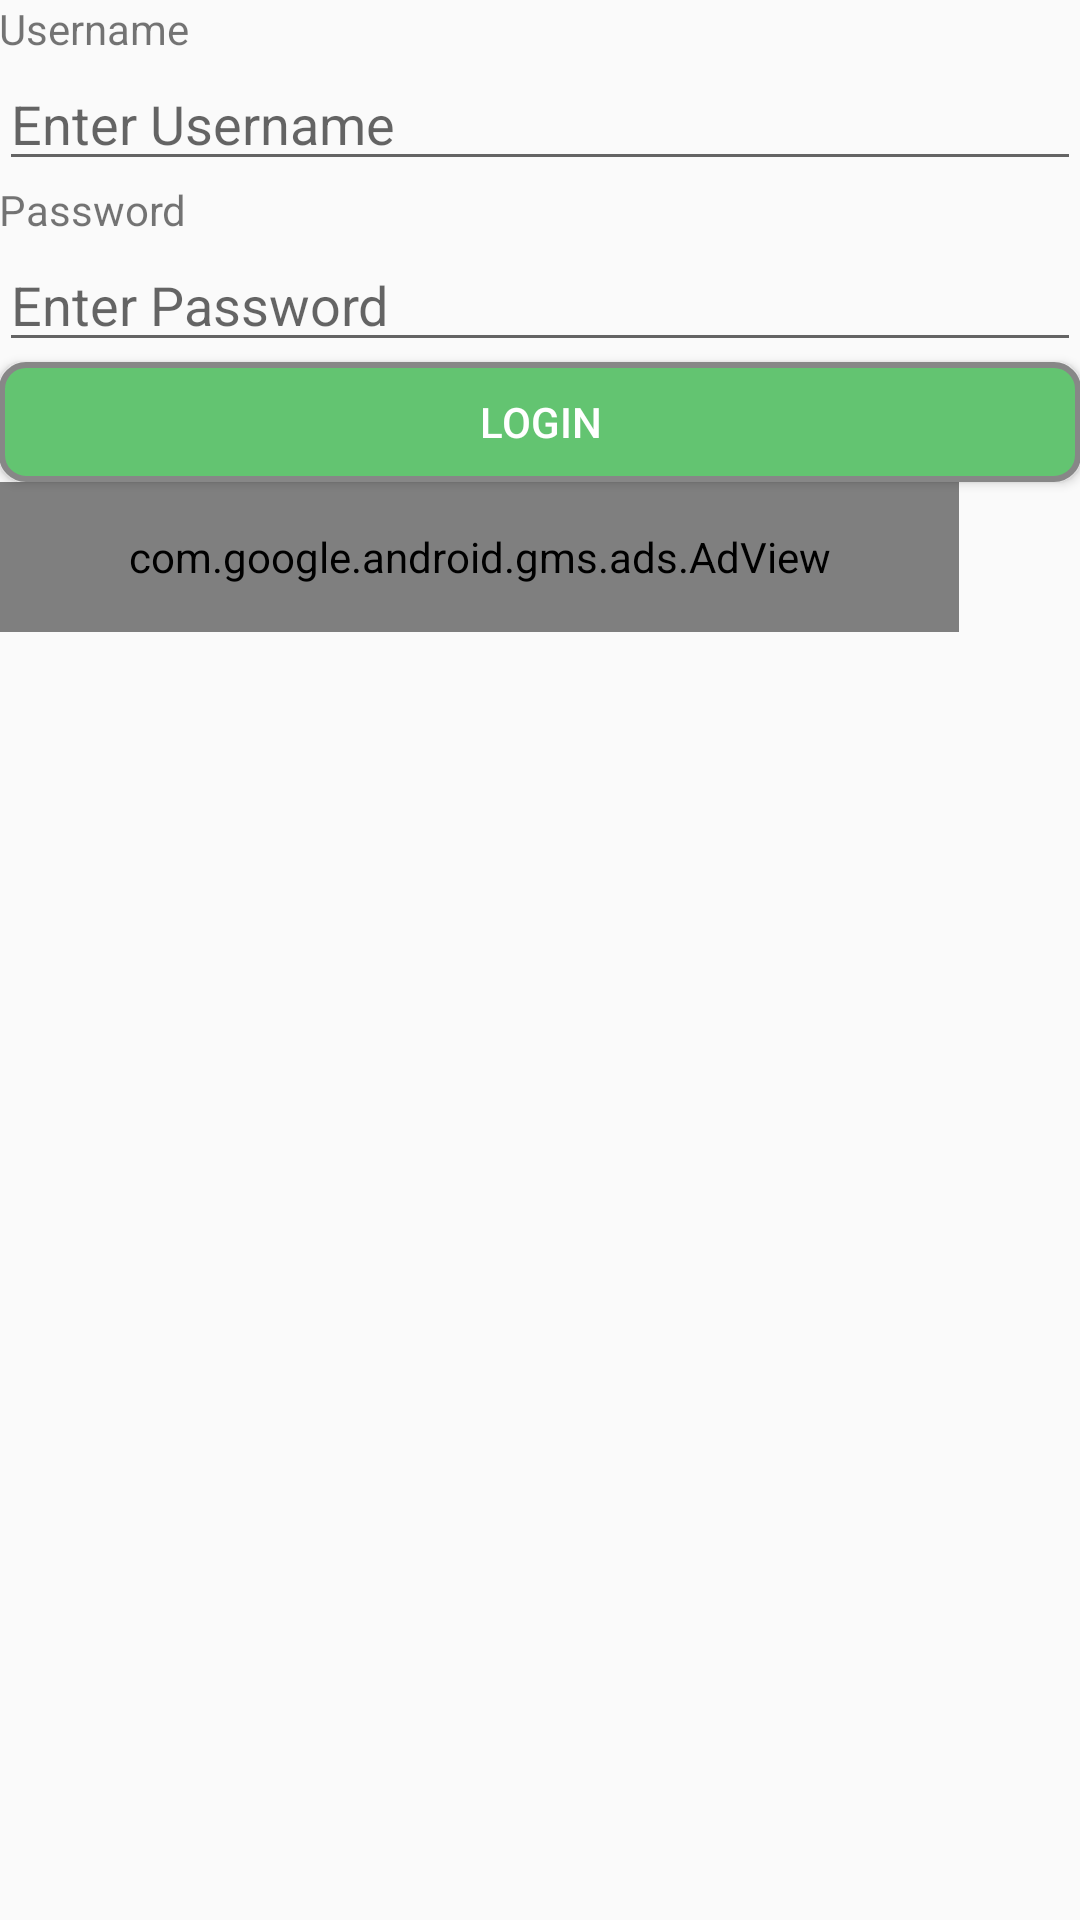

Write the Android layout XML for this screen, with the resource values it uses.
<!-- AndroidManifest.xml: application theme AppTheme -->
<!-- res/layout/activity_alternate_login.xml -->
<LinearLayout xmlns:android="http://schemas.android.com/apk/res/android"
    xmlns:tools="http://schemas.android.com/tools"
    xmlns:ads="http://schemas.android.com/apk/res-auto"
    android:layout_width="match_parent"
    android:layout_height="match_parent"
    android:paddingLeft="@dimen/activity_horizontal_margin"
    android:paddingRight="@dimen/activity_horizontal_margin"
    android:paddingTop="@dimen/activity_vertical_margin"
    android:paddingBottom="@dimen/activity_vertical_margin"
    android:orientation="vertical"
    tools:context="com.abhishekanand.jerry.onelogin.AlternateLogin"
    android:weightSum="1">

   <TextView
       android:layout_width="match_parent"
       android:layout_height="wrap_content"
       android:text="Username"/>
    <EditText
        android:layout_width="match_parent"
        android:layout_height="wrap_content"
        android:hint="Enter Username"
        android:id="@+id/altUsername"/>
    <TextView
        android:layout_width="match_parent"
        android:layout_height="wrap_content"
        android:text="Password"
        />
    <EditText
        android:layout_width="match_parent"
        android:layout_height="wrap_content"
        android:inputType="textPassword"
        android:hint="Enter Password"
        android:id="@+id/altPassword"/>
    <Button
        android:layout_width="match_parent"
        android:layout_height="40dp"
        android:text="LogIn"
        android:textColor="#FFFFFF"
        android:onClick="check_password2"
        android:background="@drawable/buttonshape2"
        android:shadowRadius="15"
        />

    <com.google.android.gms.ads.AdView
        android:id="@+id/adView"
        android:layout_width="320dp"
        android:layout_height="50dp"
        android:layout_centerHorizontal="true"
        android:layout_alignParentBottom="true"
        ads:adSize="BANNER"
        ads:adUnitId="@string/banner_ad_unit_id">
    </com.google.android.gms.ads.AdView>

</LinearLayout>
<!-- resources referenced by this layout -->
<resources>
  <!-- drawable buttonshape2 (drawable) -->
  <?xml version="1.0" encoding="utf-8"?>
  <shape xmlns:android="http://schemas.android.com/apk/res/android" android:shape="rectangle" >
      <corners
          android:radius="8dp"
          />
      <solid
          android:color="#63C471"
          />
      <padding
          android:left="0dp"
          android:top="0dp"
          android:right="0dp"
          android:bottom="0dp"
          />
      <size
          android:width="270dp"
          android:height="60dp"
          />
      <stroke
          android:width="2dp"
          android:color="#878787"
          />
  </shape>
  <string name="banner_ad_unit_id">ca-app-pub-8300081125179866/8567941430</string>
  <style name="AppTheme" parent="Theme.AppCompat.Light.DarkActionBar">
          
          <item name="colorPrimary">@color/color_primary</item>
  
          
          <item name="colorPrimaryDark">@color/color_primary_dark</item>
  
          
          <item name="colorAccent">@color/color_accent</item>
      </style>
  <color name="color_primary">#62C370</color>
  <color name="color_primary_dark">#000001</color>
  <color name="color_accent">#50514F</color>
</resources>
